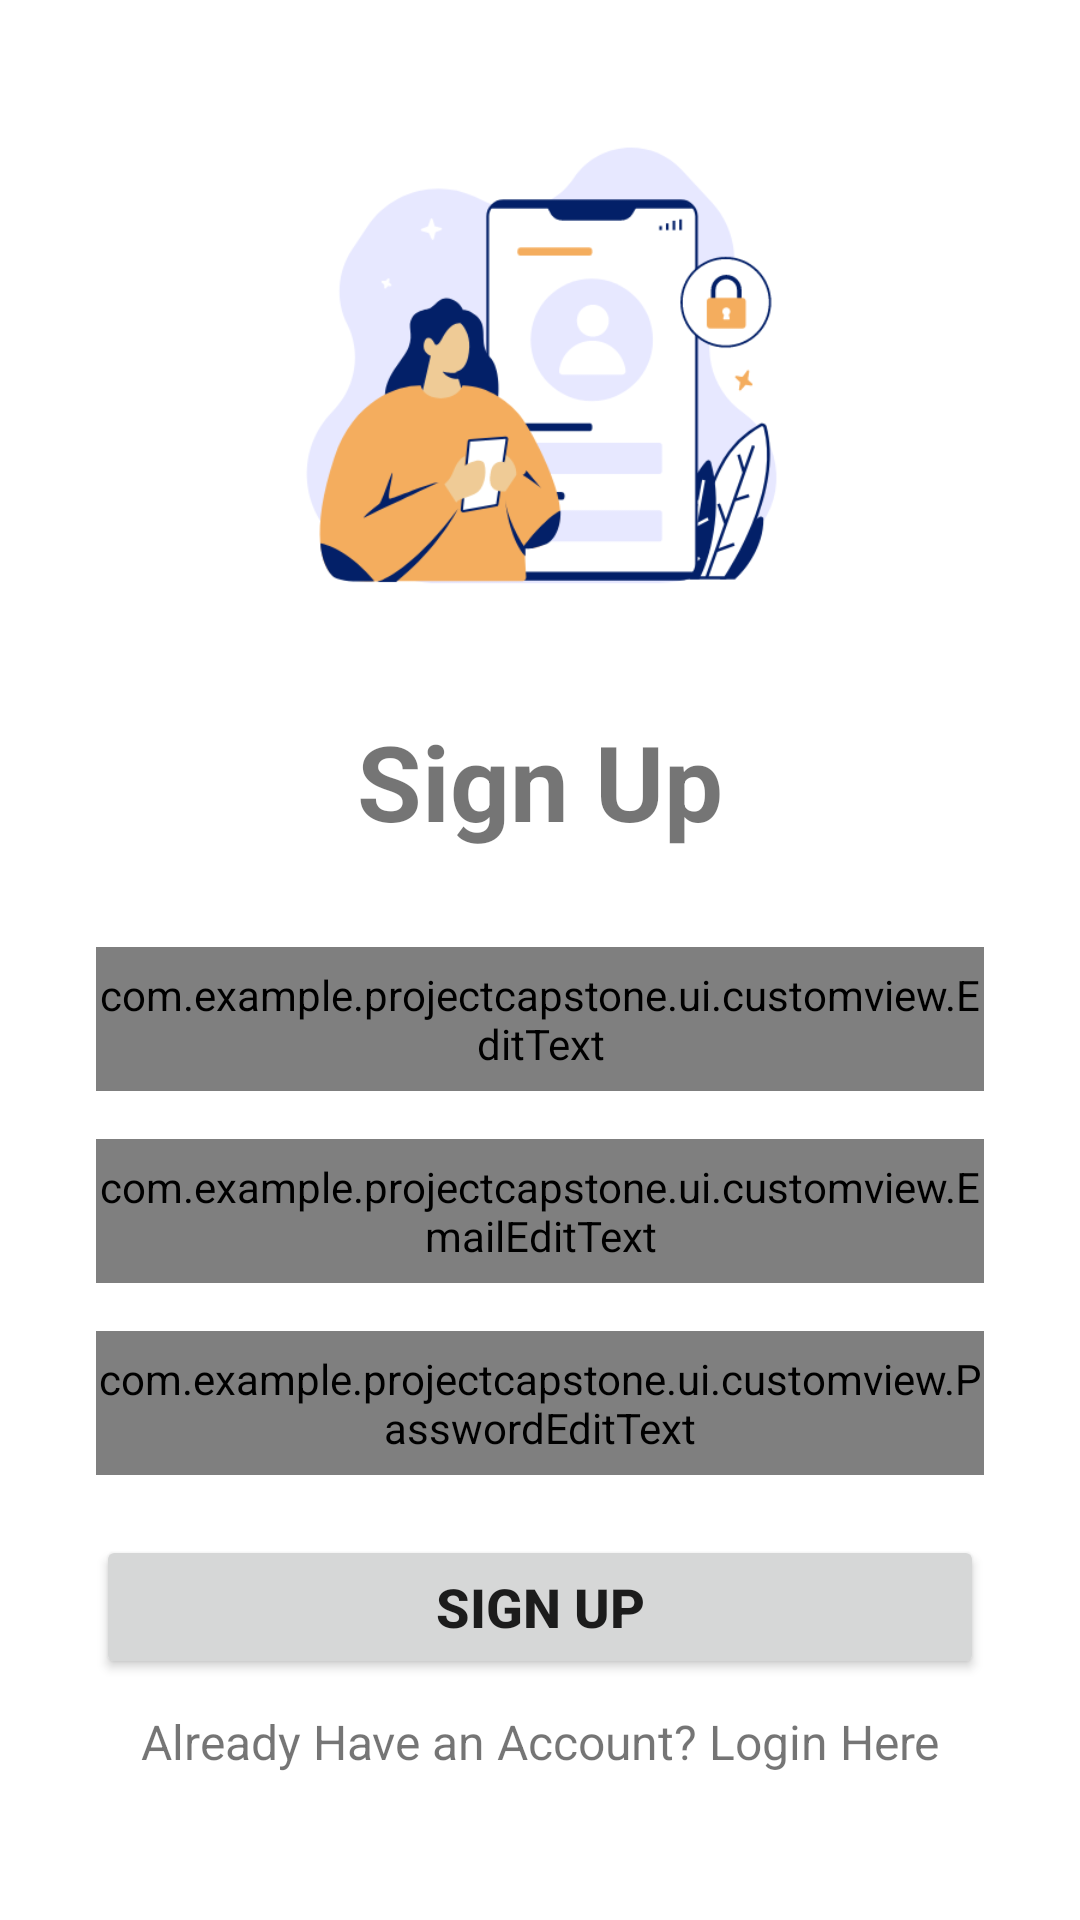

Write the Android layout XML for this screen, with the resource values it uses.
<!-- AndroidManifest.xml: application theme Theme.ProjectCapstone -->
<!-- res/layout/activity_register.xml -->
<?xml version="1.0" encoding="utf-8"?>
<androidx.constraintlayout.widget.ConstraintLayout xmlns:android="http://schemas.android.com/apk/res/android"
    xmlns:app="http://schemas.android.com/apk/res-auto"
    xmlns:tools="http://schemas.android.com/tools"
    android:layout_width="match_parent"
    android:layout_height="match_parent"
    tools:context=".ui.RegisterActivity">

        <ImageView
            android:id="@+id/img_register"
            android:layout_width="0dp"
            android:layout_height="200dp"
            android:src="@drawable/register"
            android:layout_marginTop="20sp"
            app:layout_constraintEnd_toEndOf="parent"
            app:layout_constraintStart_toStartOf="parent"
            app:layout_constraintTop_toTopOf="parent" />

        <TextView
            android:id="@+id/textView6"
            android:layout_width="0dp"
            android:layout_height="wrap_content"
            android:layout_marginTop="24dp"
            android:layout_marginStart="32dp"
            android:layout_marginEnd="32dp"
            android:gravity="center"
            android:text="Sign Up"
            android:textSize="35sp"
            android:textStyle="bold"
            android:translationY="-70dp"
            app:layout_constraintBottom_toTopOf="@+id/ed_regist_name"
            app:layout_constraintEnd_toEndOf="parent"
            app:layout_constraintStart_toStartOf="parent"
            app:layout_constraintTop_toBottomOf="@id/img_register"
            app:layout_constraintVertical_chainStyle="packed" />

        <com.example.projectcapstone.ui.customview.EditText
            android:id="@+id/ed_regist_name"
            android:layout_width="0dp"
            android:layout_height="48dp"
            android:layout_marginStart="32dp"
            android:layout_marginTop="32dp"
            android:layout_marginEnd="32dp"
            android:layout_marginBottom="16dp"
            android:ems="10"
            android:hint="Name"
            android:inputType="textPersonName"
            android:translationY="-70dp"
            app:layout_constraintBottom_toTopOf="@+id/ed_regist_email"
            app:layout_constraintEnd_toEndOf="parent"
            app:layout_constraintStart_toStartOf="parent"
            app:layout_constraintTop_toBottomOf="@+id/textView6" />

        <com.example.projectcapstone.ui.customview.EmailEditText
            android:id="@+id/ed_regist_email"
            android:layout_width="0dp"
            android:layout_height="48dp"
            android:layout_marginStart="32dp"
            android:layout_marginEnd="32dp"
            android:layout_marginBottom="16dp"
            android:ems="10"
            android:hint="E-Mail"
            android:inputType="textEmailAddress"
            android:translationY="-70dp"
            app:layout_constraintBottom_toTopOf="@+id/ed_regist_password"
            app:layout_constraintEnd_toEndOf="parent"
            app:layout_constraintStart_toStartOf="parent"
            app:layout_constraintTop_toBottomOf="@+id/ed_regist_name" />

        <com.example.projectcapstone.ui.customview.PasswordEditText
            android:id="@+id/ed_regist_password"
            android:layout_width="0dp"
            android:layout_height="48dp"
            android:layout_marginStart="32dp"
            android:layout_marginEnd="32dp"
            android:layout_marginBottom="15dp"
            android:ems="10"
            android:hint="Password"
            android:inputType="textPassword"
            android:translationY="-70dp"
            app:layout_constraintBottom_toTopOf="@+id/tv_regist_have_account"
            app:layout_constraintEnd_toEndOf="parent"
            app:layout_constraintStart_toStartOf="parent"
            app:layout_constraintTop_toBottomOf="@+id/ed_regist_email" />

        <Button
            android:id="@+id/bt_regist"
            android:layout_width="0dp"
            android:layout_height="wrap_content"
            android:layout_marginStart="32dp"
            android:layout_marginEnd="32dp"
            android:layout_marginTop="20dp"
            android:textSize="18sp"
            android:text="Sign Up"
            android:textStyle="bold"
            android:translationY="-70dp"
            app:layout_constraintEnd_toEndOf="parent"
            app:layout_constraintStart_toStartOf="parent"
            app:layout_constraintTop_toBottomOf="@+id/ed_regist_password" />

        <TextView
            android:id="@+id/tv_regist_have_account"
            android:layout_width="0dp"
            android:layout_height="wrap_content"
            android:layout_marginTop="10dp"
            android:layout_marginStart="32dp"
            android:layout_marginEnd="32dp"
            android:gravity="center"
            android:textSize="16sp"
            android:text="@string/label_is_have_account"
            android:translationY="-70dp"
            app:layout_constraintEnd_toEndOf="parent"
            app:layout_constraintStart_toStartOf="parent"
            app:layout_constraintTop_toBottomOf="@+id/bt_regist" />

        <ProgressBar
            android:id="@+id/pb_regist"
            style="?android:attr/progressBarStyle"
            android:layout_width="wrap_content"
            android:layout_height="wrap_content"
            android:visibility="invisible"
            app:layout_constraintBottom_toBottomOf="parent"
            app:layout_constraintEnd_toEndOf="parent"
            app:layout_constraintStart_toStartOf="parent"
            app:layout_constraintTop_toTopOf="parent" />

</androidx.constraintlayout.widget.ConstraintLayout>
<!-- resources referenced by this layout -->
<resources>
  <!-- drawable register: png bitmap (drawable, 32650 bytes) -->
  <string name="label_is_have_account">Already Have an Account? Login Here</string>
  <style name="Theme.ProjectCapstone" parent="Theme.MaterialComponents.DayNight.DarkActionBar">
          
          <item name="colorPrimary">@color/darkblue</item>
          <item name="colorPrimaryVariant">@color/darkblue</item>
          <item name="colorOnPrimary">@color/white</item>
          
          <item name="colorSecondary">@color/teal_200</item>
          <item name="colorSecondaryVariant">@color/teal_700</item>
          <item name="colorOnSecondary">@color/black</item>
          
          <item name="android:statusBarColor">?attr/colorPrimaryVariant</item>
          
      </style>
  <color name="darkblue">#032068</color>
  <color name="white">#FFFFFFFF</color>
  <color name="teal_200">#FF03DAC5</color>
  <color name="teal_700">#FF018786</color>
  <color name="black">#FF000000</color>
</resources>
